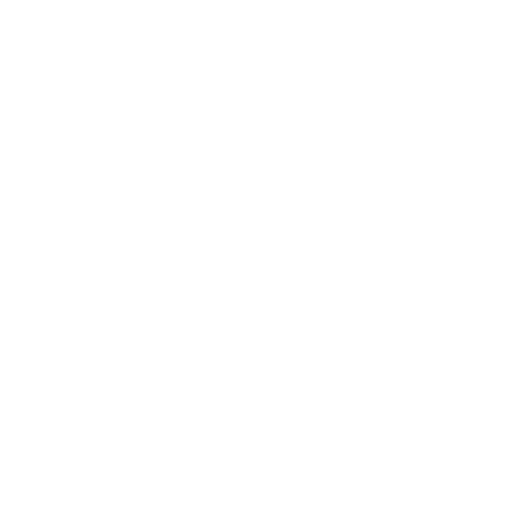
t = 0.00 s
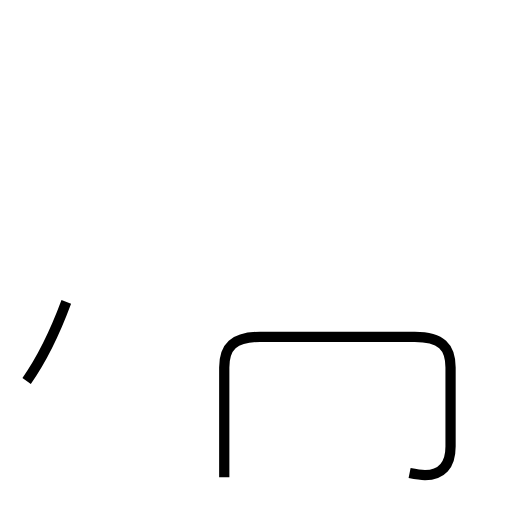
t = 1.76 s
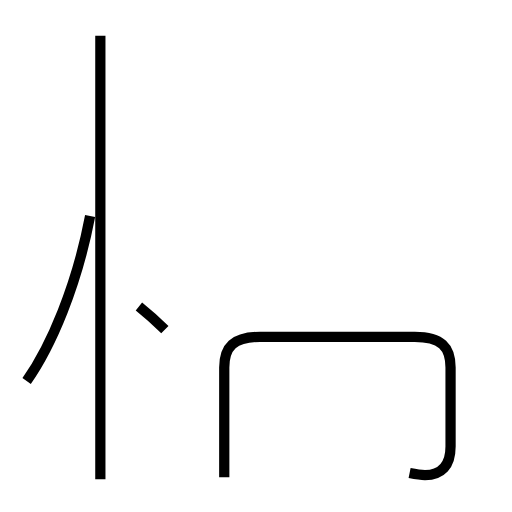
t = 3.42 s
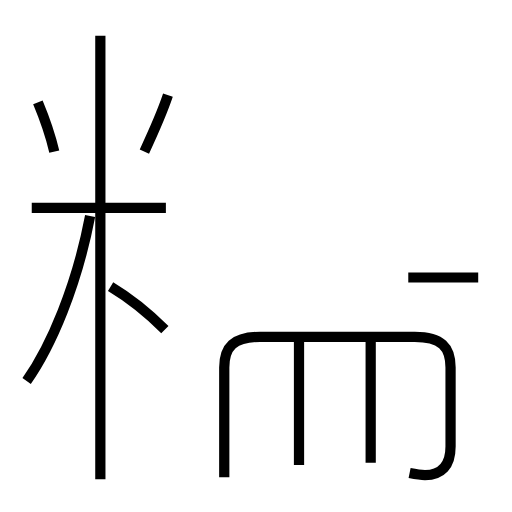
t = 5.17 s
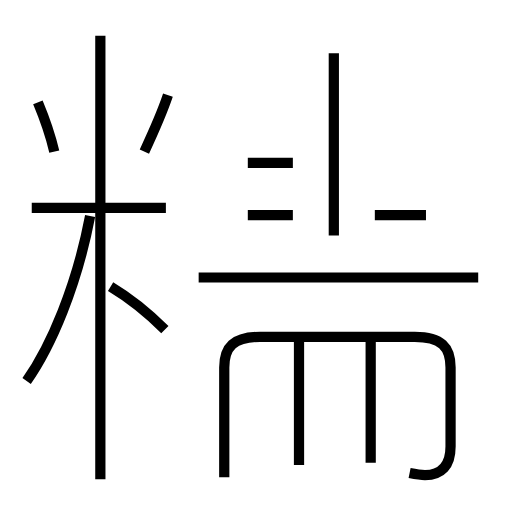
t = 6.73 s
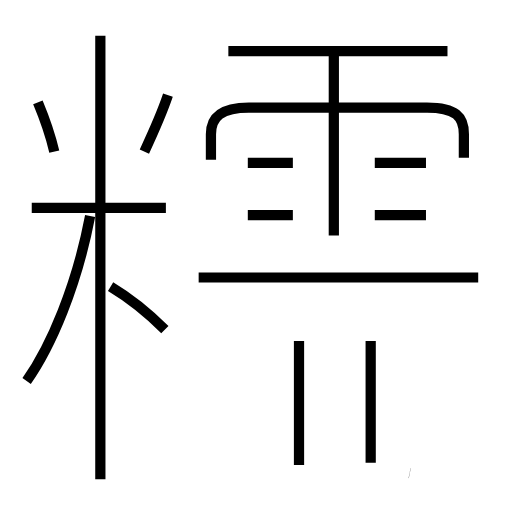
t = 8.50 s

The animated SVG that drew these frames (rendered in a browser with its animation timeline set to each time). Animation: 17 SMIL elements (animate=17); one cycle of 8.50 s.

<?xml version='1.0' encoding='utf-8'?>
<svg viewBox="0.0 -6.0 50.0 50.0" version="1.1" xmlns="http://www.w3.org/2000/svg"><rect x="-1000" y="-1000" width="2000" height="2000" stroke="white" fill="white" /><g style="fill:none;stroke:#000000;stroke-width:1"><path d="M 40.0 2.2 C 40.5 2.3 41.0 2.4 41.5 2.4 C 43.1 2.4 44.0 1.5 44.0 -0.4 L 44.0 -8.1 C 44.0 -10.1 43.1 -11.1 40.5 -11.1 L 25.4 -11.1 C 22.8 -11.1 21.9 -10.1 21.9 -8.1 L 21.9 2.6 " transform="translate(0.0 38.0)" stroke-dasharray="49.99563373684233" stroke-dashoffset="49.99563373684233"><animate attributeName="stroke-dashoffset" from="49.99563373684233" to="0" dur="1.4998690121052698s" begin="0s; anim_end.end" fill="freeze" id="anim0" /></path><path d="M 2.6 -6.8 C 5.0 -10.2 7.5 -16.1 8.8 -22.9 " transform="translate(0.0 38.0)" stroke-dasharray="17.366996602138084" stroke-dashoffset="17.366996602138084"><animate attributeName="stroke-dashoffset" from="17.366996602138084" to="0" dur="0.5210098980641424s" begin="anim0.end" fill="freeze" id="anim1" /></path><path d="M 9.8 2.8 L 9.8 -40.5 " transform="translate(0.0 38.0)" stroke-dasharray="43.3" stroke-dashoffset="43.3"><animate attributeName="stroke-dashoffset" from="43.3" to="0" dur="1.299s" begin="anim1.end" fill="freeze" id="anim2" /></path><path d="M 16.1 -11.8 C 14.6 -13.3 12.8 -14.8 10.8 -16.0 " transform="translate(0.0 38.0)" stroke-dasharray="6.7790678962254844" stroke-dashoffset="6.7790678962254844"><animate attributeName="stroke-dashoffset" from="6.7790678962254844" to="0" dur="0.20337203688676453s" begin="anim2.end" fill="freeze" id="anim3" /></path><path d="M 16.2 -23.7 L 3.1 -23.7 " transform="translate(0.0 38.0)" stroke-dasharray="13.1" stroke-dashoffset="13.1"><animate attributeName="stroke-dashoffset" from="13.1" to="0" dur="0.39299999999999996s" begin="anim3.end" fill="freeze" id="anim4" /></path><path d="M 29.2 1.4 L 29.2 -10.7 " transform="translate(0.0 38.0)" stroke-dasharray="12.1" stroke-dashoffset="12.1"><animate attributeName="stroke-dashoffset" from="12.1" to="0" dur="0.363s" begin="anim4.end" fill="freeze" id="anim5" /></path><path d="M 5.3 -29.2 C 4.9 -30.9 4.2 -32.8 3.7 -34.0 " transform="translate(0.0 38.0)" stroke-dasharray="5.064685070688974" stroke-dashoffset="5.064685070688974"><animate attributeName="stroke-dashoffset" from="5.064685070688974" to="0" dur="0.1519405521206692s" begin="anim5.end" fill="freeze" id="anim6" /></path><path d="M 36.2 1.2 L 36.2 -10.7 " transform="translate(0.0 38.0)" stroke-dasharray="11.899999999999999" stroke-dashoffset="11.899999999999999"><animate attributeName="stroke-dashoffset" from="11.899999999999999" to="0" dur="0.35699999999999993s" begin="anim6.end" fill="freeze" id="anim7" /></path><path d="M 14.1 -29.2 C 14.8 -30.7 15.8 -32.9 16.4 -34.7 " transform="translate(0.0 38.0)" stroke-dasharray="5.964556546628559" stroke-dashoffset="5.964556546628559"><animate attributeName="stroke-dashoffset" from="5.964556546628559" to="0" dur="0.17893669639885676s" begin="anim7.end" fill="freeze" id="anim8" /></path><path d="M 46.7 -16.9 L 19.4 -16.9 " transform="translate(0.0 38.0)" stroke-dasharray="27.300000000000004" stroke-dashoffset="27.300000000000004"><animate attributeName="stroke-dashoffset" from="27.300000000000004" to="0" dur="0.8190000000000001s" begin="anim8.end" fill="freeze" id="anim9" /></path><path d="M 28.6 -28.1 L 24.2 -28.1 " transform="translate(0.0 38.0)" stroke-dasharray="4.400000000000002" stroke-dashoffset="4.400000000000002"><animate attributeName="stroke-dashoffset" from="4.400000000000002" to="0" dur="0.13200000000000006s" begin="anim9.end" fill="freeze" id="anim10" /></path><path d="M 28.6 -23.0 L 24.2 -23.0 " transform="translate(0.0 38.0)" stroke-dasharray="4.400000000000002" stroke-dashoffset="4.400000000000002"><animate attributeName="stroke-dashoffset" from="4.400000000000002" to="0" dur="0.13200000000000006s" begin="anim10.end" fill="freeze" id="anim11" /></path><path d="M 32.6 -21.0 L 32.6 -38.8 " transform="translate(0.0 38.0)" stroke-dasharray="17.799999999999997" stroke-dashoffset="17.799999999999997"><animate attributeName="stroke-dashoffset" from="17.799999999999997" to="0" dur="0.5339999999999999s" begin="anim11.end" fill="freeze" id="anim12" /></path><path d="M 41.6 -23.0 L 36.6 -23.0 " transform="translate(0.0 38.0)" stroke-dasharray="5.0" stroke-dashoffset="5.0"><animate attributeName="stroke-dashoffset" from="5.0" to="0" dur="0.15s" begin="anim12.end" fill="freeze" id="anim13" /></path><path d="M 45.3 -28.6 L 45.3 -30.9 C 45.3 -32.6 44.5 -33.5 41.7 -33.5 L 24.3 -33.5 C 21.6 -33.5 20.6 -32.6 20.6 -30.9 L 20.6 -28.4 " transform="translate(0.0 38.0)" stroke-dasharray="32.514351543483045" stroke-dashoffset="32.514351543483045"><animate attributeName="stroke-dashoffset" from="32.514351543483045" to="0" dur="0.9754305463044913s" begin="anim13.end" fill="freeze" id="anim14" /></path><path d="M 41.6 -28.1 L 36.6 -28.1 " transform="translate(0.0 38.0)" stroke-dasharray="5.0" stroke-dashoffset="5.0"><animate attributeName="stroke-dashoffset" from="5.0" to="0" dur="0.15s" begin="anim14.end" fill="freeze" id="anim15" /></path><path d="M 43.7 -39.0 L 22.3 -39.0" transform="translate(0.0 38.0)" stroke-dasharray="21.400000000000002" stroke-dashoffset="21.400000000000002"><animate attributeName="stroke-dashoffset" from="21.400000000000002" to="0" dur="0.642s" begin="anim15.end" fill="freeze" id="anim_end" /></path></g></svg>
